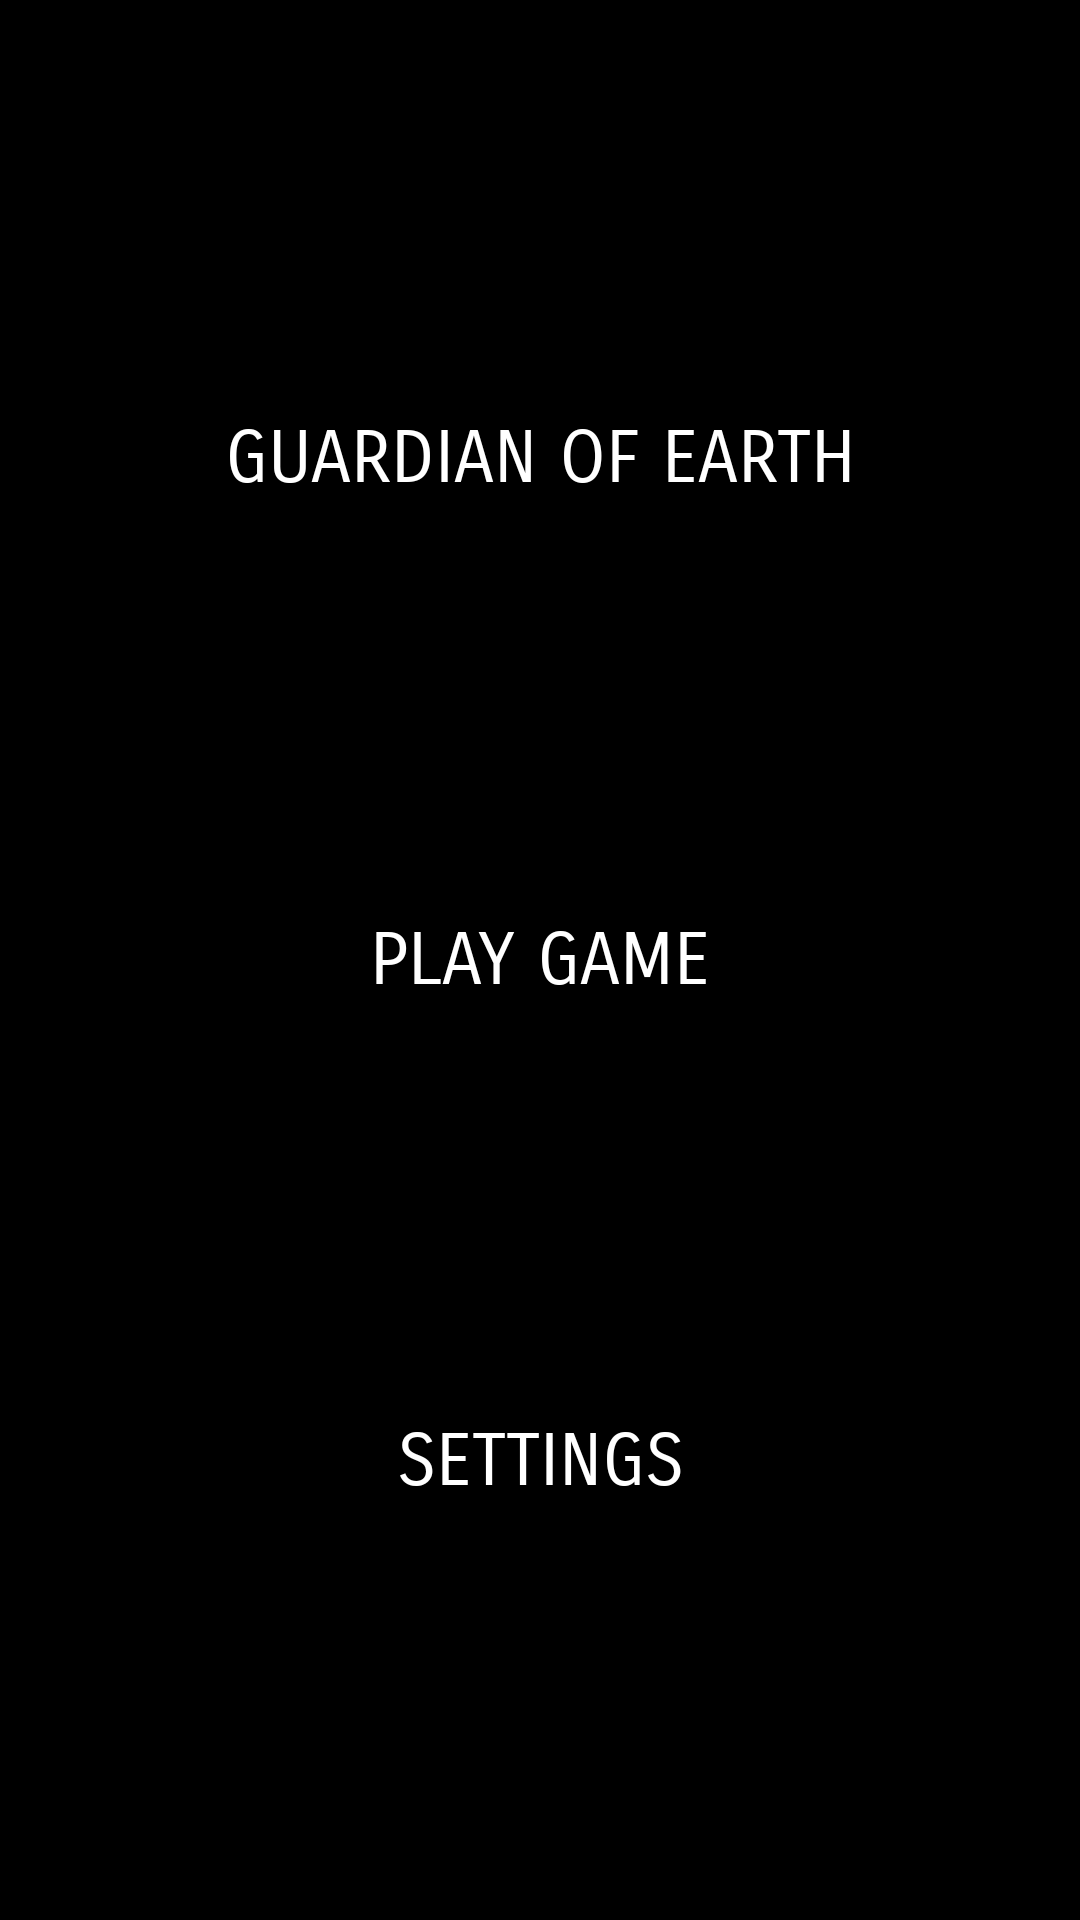

This screen was rendered from an Android layout file. Write that file and the resources it references.
<!-- AndroidManifest.xml: application theme AppTheme -->
<!-- res/layout/main_menu_layout.xml -->
<?xml version="1.0" encoding="utf-8"?>
<android.support.constraint.ConstraintLayout xmlns:android="http://schemas.android.com/apk/res/android"
    xmlns:app="http://schemas.android.com/apk/res-auto"
    xmlns:tools="http://schemas.android.com/tools"
    android:layout_width="match_parent"
    android:layout_height="match_parent"
    android:background="@color/black"
    tools:context="example.guardianofearth.LoadingActivity">

    <TextView
        android:id="@+id/title"
        android:layout_width="wrap_content"
        android:layout_height="wrap_content"
        android:fontFamily="sans-serif-smallcaps"
        android:text="@string/app_name"
        android:textAlignment="center"
        android:textColor="@color/white"
        android:textSize="24sp"
        app:layout_constraintBottom_toTopOf="@+id/play_game"
        app:layout_constraintTop_toTopOf="parent"
        app:layout_constraintRight_toRightOf="parent"
        app:layout_constraintLeft_toLeftOf="parent"
        app:layout_constraintVertical_chainStyle="spread" />

    <TextView
        android:id="@+id/play_game"
        android:onClick="switchToGameActivity"
        android:layout_width="wrap_content"
        android:layout_height="wrap_content"
        android:fontFamily="sans-serif-smallcaps"
        android:text="@string/play_game"
        android:textAlignment="center"
        android:textColor="@color/white"
        android:textSize="24sp"
        app:layout_constraintTop_toBottomOf="@+id/title"
        app:layout_constraintBottom_toTopOf="@+id/settings"
        app:layout_constraintRight_toRightOf="parent"
        app:layout_constraintLeft_toLeftOf="parent"
        app:layout_constraintVertical_bias="0.5" />

    <TextView
        android:id="@+id/settings"
        android:layout_width="wrap_content"
        android:layout_height="wrap_content"
        android:fontFamily="sans-serif-smallcaps"
        android:text="@string/settings"
        android:textAlignment="center"
        android:textColor="@color/white"
        android:textSize="24sp"
        app:layout_constraintTop_toBottomOf="@+id/play_game"
        app:layout_constraintBottom_toBottomOf="parent"
        app:layout_constraintRight_toRightOf="parent"
        app:layout_constraintLeft_toLeftOf="parent" />

</android.support.constraint.ConstraintLayout>
<!-- resources referenced by this layout -->
<resources>
  <string name="app_name">GUARDIAN OF EARTH</string>
  <string name="play_game">PLAY GAME</string>
  <string name="settings">SETTINGS</string>
  <!-- not gathered from this repository: default colours our renderer supplied (Android Studio template values) -->
  <color name="black">#FF000000</color>
  <color name="white">#FFFFFFFF</color>
</resources>
